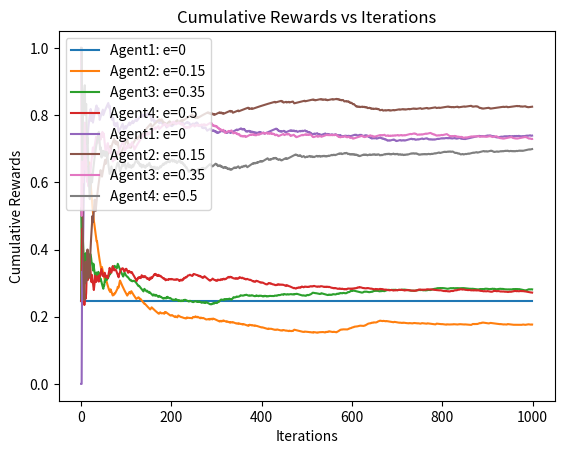

Here is the Python script that generated this plot:
"""
Solving Multi-armed bandit problem using e-greedy algorithm
"""
import numpy as np
from matplotlib import pyplot as plt

class BernoulliBandit():
    """
    Class generates Bernoulli Probability Distribution and assign 
    reward function
    """
    def __init__(self, n = 1000):
        # number of slot machines to use
        self.n = n
        self.prob_dist = np.array([np.random.random() for _ in range(self.n)])
        self.best_rv = max(self.prob_dist)

    def get_reward(self, i):
        if np.random.random() <= self.prob_dist[i]:
            return 1
        return 0
    
    def get_underlying_prob(self, i):
        return self.prob_dist[i]

class EpsilonGreedySolver():
    """
    Using Epsilon-Greedy Algorithm to solve Multi-armed bandit problem
    """
    def __init__(self, bandit, eps = 0.15, init_probability = 0.5):
        
        assert isinstance(bandit, BernoulliBandit)
        self.bandit = bandit
        self.eps = eps
        self.action_counts = [0] * bandit.n
        self.action_selected = []
        self.net_punishment = 0
        self.hist_punishment = []
        self.initial_assumption = 1.0
        self.estimates = [init_probability] * self.bandit.n
        self.net_reward = 0
        self.hist_reward = []

    def compute_regret(self, i):
        return self.bandit.best_rv - self.bandit.get_underlying_prob(i)

    def return_greedy_step(self):
        if np.random.random() <= self.eps:
            i = np.random.randint(0, self.bandit.n)
        else:
            i = self.estimates.index(max(self.estimates))
        self.estimates[i] += 1/(self.action_counts[i] + 1) * (self.bandit.get_reward(i) - self.estimates[i])
        return i

    def start_stimulation(self, num_steps = 1000):
        for step in range(num_steps):
            i = self.return_greedy_step()
            self.action_counts[i] += 1
            self.action_selected.append(i)
            self.net_punishment += self.compute_regret(i)
            self.hist_punishment.append(self.net_punishment / (step + 1))
            self.net_reward += self.bandit.get_reward(i)
            self.hist_reward.append(self.net_reward / (step + 1))

if __name__ == '__main__':

    bandit = BernoulliBandit()
    agent1 = EpsilonGreedySolver(bandit, eps = 0)
    agent2 = EpsilonGreedySolver(bandit, eps = 0.15)
    agent3 = EpsilonGreedySolver(bandit, eps = 0.35)
    agent4 = EpsilonGreedySolver(bandit, eps = 0.5)
    
    agent1.start_stimulation()
    agent2.start_stimulation()
    agent3.start_stimulation()
    agent4.start_stimulation()
    
    plt.plot(agent1.hist_punishment, label = "Agent1: e=0")
    plt.plot(agent2.hist_punishment, label = "Agent2: e=0.15")
    plt.plot(agent3.hist_punishment, label = "Agent3: e=0.35")
    plt.plot(agent4.hist_punishment, label = "Agent4: e=0.5")
    plt.title("Cumulative Punishment vs Iterations")
    plt.xlabel("Iterations")
    plt.ylabel("Cumulative Punishment")
    plt.legend()
    plt.show()

    plt.plot(agent1.hist_reward, label = "Agent1: e=0")
    plt.plot(agent2.hist_reward, label = "Agent2: e=0.15")
    plt.plot(agent3.hist_reward, label = "Agent3: e=0.35")
    plt.plot(agent4.hist_reward, label = "Agent4: e=0.5")
    plt.title("Cumulative Rewards vs Iterations")
    plt.xlabel("Iterations")
    plt.ylabel("Cumulative Rewards")
    plt.legend()
    plt.show()

